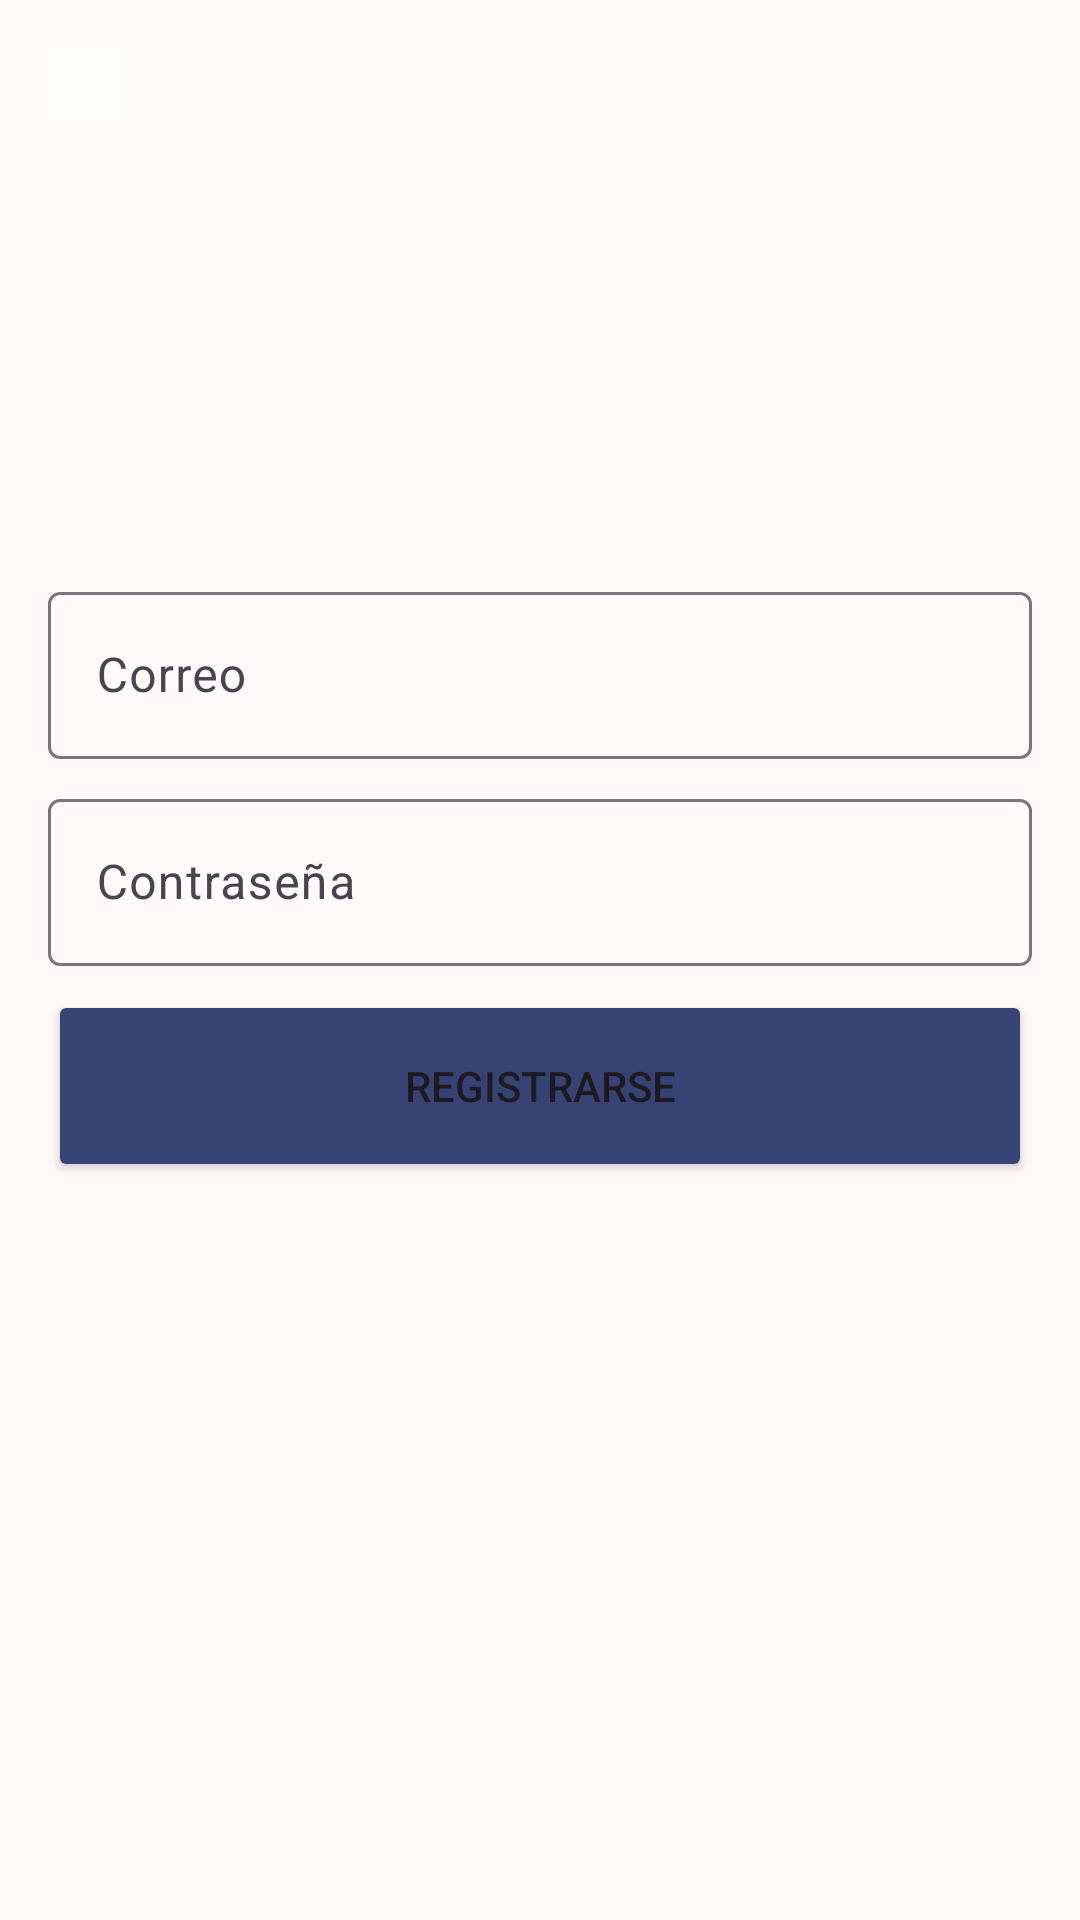

Write the Android layout XML for this screen, with the resource values it uses.
<!-- AndroidManifest.xml: application theme Theme.TiendaLabubu -->
<!-- res/layout/fragment_second.xml -->
<?xml version="1.0" encoding="utf-8"?>
<FrameLayout xmlns:android="http://schemas.android.com/apk/res/android"
    xmlns:app="http://schemas.android.com/apk/res-auto"
    xmlns:tools="http://schemas.android.com/tools"
    android:layout_width="match_parent"
    android:layout_height="match_parent"
    android:background="#FFF9F9"
    tools:context=".SecondFragment" >


    <androidx.constraintlayout.widget.ConstraintLayout
        android:layout_width="match_parent"
        android:layout_height="match_parent">

        <ImageView
            android:id="@+id/imageView3"
            android:layout_width="128dp"
            android:layout_height="128dp"
            android:layout_marginTop="32dp"
            android:layout_marginBottom="32dp"
            app:layout_constraintBottom_toTopOf="@+id/textInputLayout"
            app:layout_constraintEnd_toEndOf="parent"
            app:layout_constraintStart_toStartOf="parent"
            app:layout_constraintTop_toTopOf="parent"
            tools:src="@tools:sample/backgrounds/scenic" />


        <com.google.android.material.textfield.TextInputLayout
            android:id="@+id/textInputLayout"
            android:layout_width="0dp"
            android:layout_height="wrap_content"
            android:layout_marginStart="16dp"
            android:layout_marginEnd="16dp"


            android:layout_marginBottom="8dp"
            app:layout_constraintBottom_toTopOf="@+id/textInputLayoutContraseña"
            app:layout_constraintEnd_toEndOf="parent"
            app:layout_constraintStart_toStartOf="parent">

            <com.google.android.material.textfield.TextInputEditText
                android:layout_width="match_parent"
                android:layout_height="wrap_content"
                android:hint="Correo"
                android:inputType="textEmailAddress" />

        </com.google.android.material.textfield.TextInputLayout>


        <com.google.android.material.textfield.TextInputLayout
            android:id="@+id/textInputLayoutContraseña"
            android:layout_width="0dp"
            android:layout_height="wrap_content"
            android:layout_marginStart="16dp"
            android:layout_marginEnd="16dp"
            android:layout_marginBottom="8dp"
            app:layout_constraintBottom_toTopOf="@+id/button"
            app:layout_constraintEnd_toEndOf="parent"
            app:layout_constraintStart_toStartOf="parent">

            <com.google.android.material.textfield.TextInputEditText
                android:layout_width="match_parent"
                android:layout_height="wrap_content"
                android:hint="Contraseña"
                android:inputType="textPassword" />
        </com.google.android.material.textfield.TextInputLayout>

        <Button
            android:id="@+id/button"
            android:layout_width="0dp"
            android:layout_height="64dp"
            android:layout_marginStart="16dp"
            android:layout_marginTop="8dp"
            android:layout_marginEnd="16dp"
            android:backgroundTint="#374375"
            android:text="Registrarse"
            app:layout_constraintEnd_toEndOf="parent"
            app:layout_constraintStart_toStartOf="parent"
            app:layout_constraintTop_toBottomOf="@+id/textInputLayoutContraseña" />

        <com.google.android.material.appbar.MaterialToolbar
            android:id="@+id/toolbar2"
            android:layout_width="24dp"
            android:layout_height="24dp"
            android:layout_marginStart="16dp"
            android:layout_marginTop="16dp"
            android:background="@android:drawable/screen_background_light_transparent"
            android:theme="?attr/actionBarTheme"
            app:layout_constraintStart_toStartOf="parent"
            app:layout_constraintTop_toTopOf="parent"
            app:navigationIcon="@drawable/arrow_back_24dp_e3e3e3_fill0_wght400_grad0_opsz24"
            app:navigationIconTint="#000000" />

    </androidx.constraintlayout.widget.ConstraintLayout>
</FrameLayout>
<!-- resources referenced by this layout -->
<resources>
  <style name="Theme.TiendaLabubu" parent="Base.Theme.TiendaLabubu" />
  <style name="Base.Theme.TiendaLabubu" parent="Theme.Material3.DayNight.NoActionBar">
          
          
      </style>
</resources>
